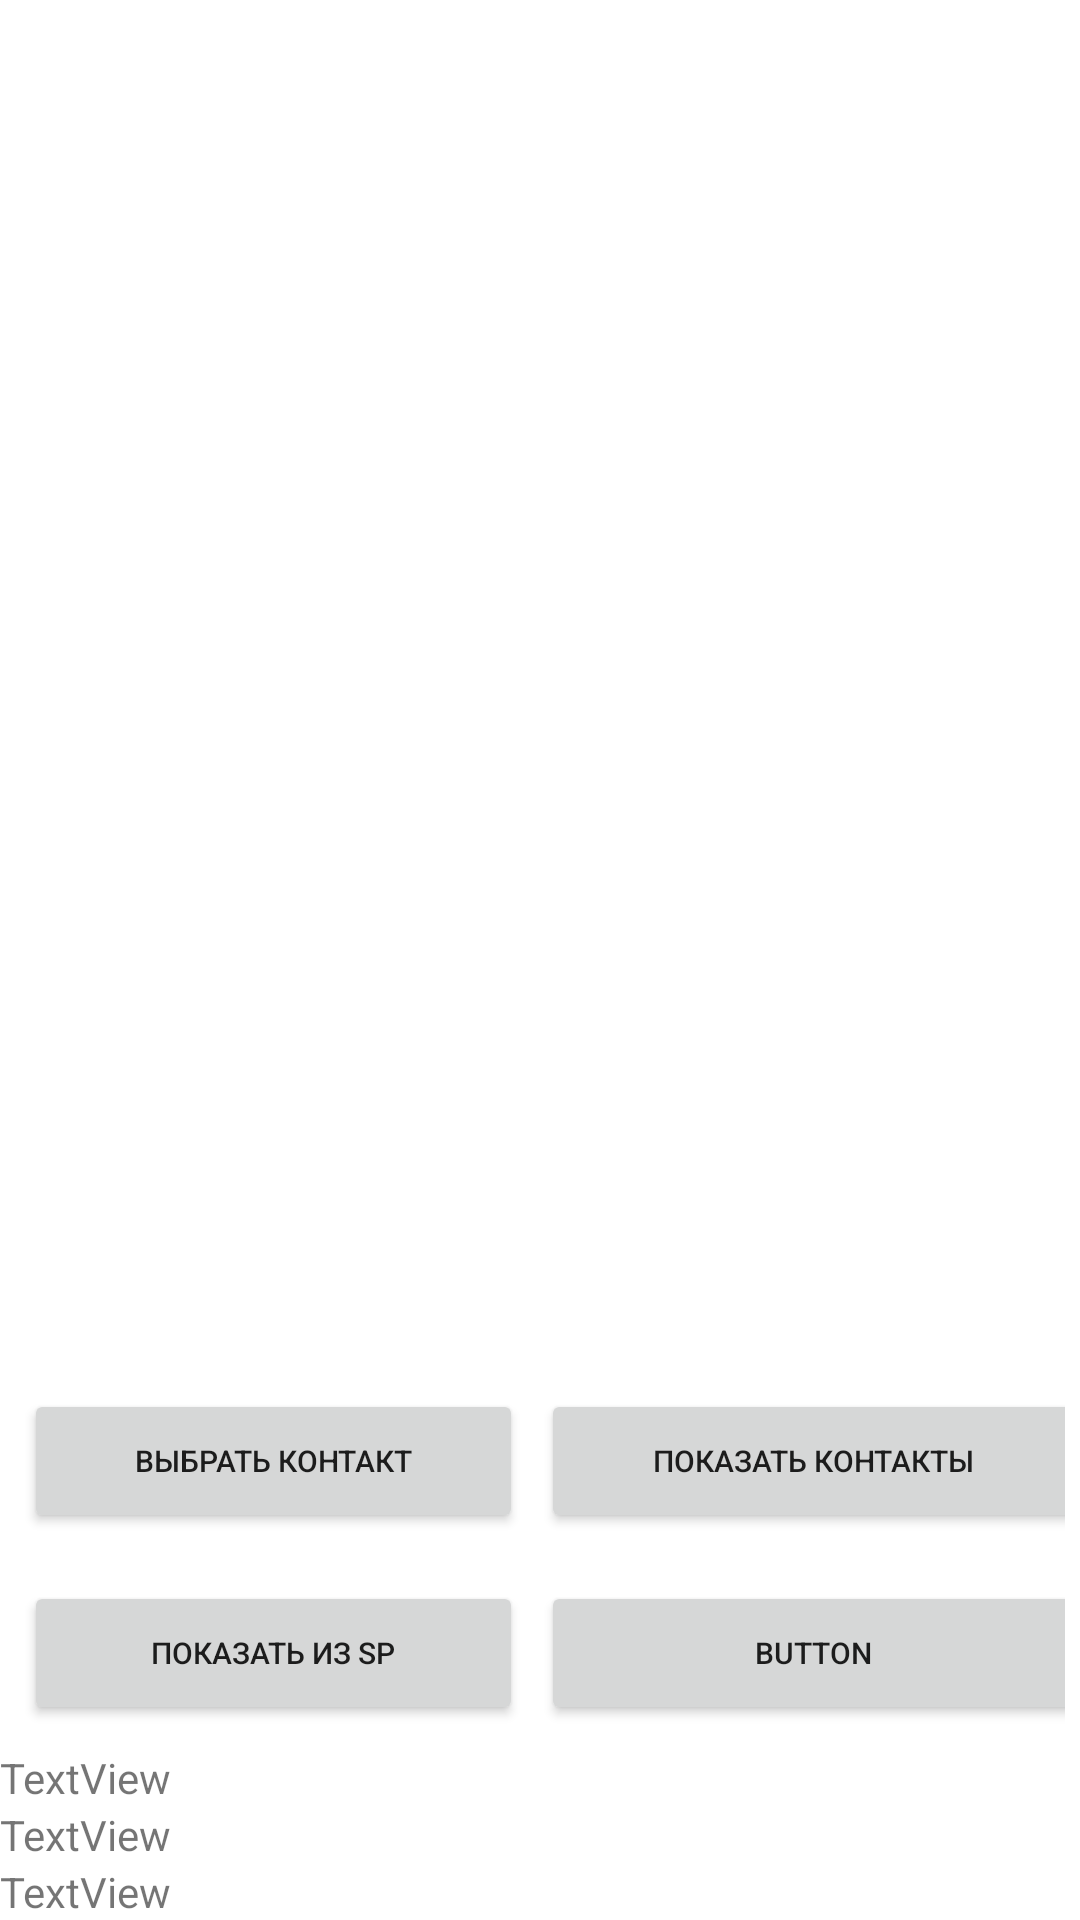

Here is an Android app screen rendered from its layout file. Give the layout XML and the strings, colors and styles it references.
<!-- AndroidManifest.xml: application theme Theme.TaskThree -->
<!-- res/layout/activity_main.xml -->
<?xml version="1.0" encoding="utf-8"?>
<androidx.constraintlayout.widget.ConstraintLayout xmlns:android="http://schemas.android.com/apk/res/android"
    xmlns:app="http://schemas.android.com/apk/res-auto"
    xmlns:tools="http://schemas.android.com/tools"
    android:layout_width="match_parent"
    android:layout_height="match_parent"
    tools:context=".MainActivity">


    <androidx.recyclerview.widget.RecyclerView
        android:id="@+id/contactListView"
        android:layout_width="0dp"
        android:layout_height="0dp"
        app:layout_constraintBottom_toTopOf="@+id/tableLayout"
        app:layout_constraintEnd_toEndOf="parent"
        app:layout_constraintHorizontal_bias="0.0"
        app:layout_constraintStart_toStartOf="parent"
        app:layout_constraintTop_toTopOf="parent">

    </androidx.recyclerview.widget.RecyclerView>

    <TableLayout
        android:id="@+id/tableLayout"
        android:layout_width="wrap_content"

        android:layout_height="wrap_content"
        android:stretchColumns="0,1"
        app:layout_constraintBottom_toTopOf="@+id/linearLayout3"
        app:layout_constraintEnd_toEndOf="parent"
        app:layout_constraintStart_toStartOf="parent"
        app:layout_constraintTop_toTopOf="parent"
        app:layout_constraintVertical_bias="1.0">

        <TableRow
            android:layout_width="match_parent"
            android:layout_height="match_parent"
            android:padding="5dp">

            <Button
                android:id="@+id/buttonChoose"
                android:layout_width="wrap_content"
                android:layout_height="wrap_content"
                android:layout_margin="3dp"
                android:onClick="btnChooseClick"
                android:text="@string/choose_contact"
                android:textSize="10sp" />

            <Button
                android:id="@+id/buttonShowDB"
                android:layout_width="wrap_content"
                android:layout_height="wrap_content"
                android:layout_margin="3dp"
                android:text="@string/show_contacts"
                android:textSize="10sp" />
        </TableRow>

        <TableRow
            android:layout_width="match_parent"
            android:layout_height="match_parent"
            android:padding="5dp">

            <Button
                android:id="@+id/buttonShowSP"
                android:layout_width="wrap_content"
                android:layout_height="wrap_content"
                android:layout_margin="3dp"
                android:layout_marginBottom="4dp"
                android:onClick="btnSPClick"
                android:text="@string/choose_from_sp"
                android:textSize="10sp" />

            <Button
                android:id="@+id/buttonShowNotification"
                android:layout_width="wrap_content"
                android:layout_height="wrap_content"
                android:layout_margin="3dp"
                android:text="Button"
                android:textSize="10sp" />
        </TableRow>

    </TableLayout>

    <LinearLayout
        android:id="@+id/linearLayout3"
        android:layout_width="0dp"
        android:layout_height="wrap_content"
        android:orientation="vertical"
        app:layout_constraintBottom_toBottomOf="parent"
        app:layout_constraintEnd_toEndOf="parent"
        app:layout_constraintStart_toStartOf="parent"
        app:layout_constraintTop_toTopOf="parent"
        app:layout_constraintVertical_bias="1.0">

        <TextView
            android:id="@+id/textName"
            android:layout_width="match_parent"
            android:layout_height="wrap_content"
            android:layout_weight="1"
            android:text="TextView" />

        <TextView
            android:id="@+id/textNumber"
            android:layout_width="match_parent"
            android:layout_height="wrap_content"
            android:layout_weight="1"
            android:text="TextView" />

        <TextView
            android:id="@+id/textEmail"
            android:layout_width="match_parent"
            android:layout_height="wrap_content"
            android:layout_weight="1"
            android:text="TextView" />
    </LinearLayout>

</androidx.constraintlayout.widget.ConstraintLayout>
<!-- resources referenced by this layout -->
<resources>
  <string name="choose_contact">Выбрать контакт</string>
  <string name="choose_from_sp">Показать из SP</string>
  <string name="show_contacts">Показать контакты</string>
  <style name="Theme.TaskThree" parent="Theme.MaterialComponents.DayNight.DarkActionBar">
          
          <item name="colorPrimary">@color/purple_500</item>
          <item name="colorPrimaryVariant">@color/purple_700</item>
          <item name="colorOnPrimary">@color/white</item>
          
          <item name="colorSecondary">@color/teal_200</item>
          <item name="colorSecondaryVariant">@color/teal_700</item>
          <item name="colorOnSecondary">@color/black</item>
          
          <item name="android:statusBarColor" tools:targetApi="l">?attr/colorPrimaryVariant</item>
          
      </style>
  <color name="purple_500">#FF6200EE</color>
  <color name="purple_700">#FF3700B3</color>
  <color name="white">#FFFFFFFF</color>
  <color name="teal_200">#FF03DAC5</color>
  <color name="teal_700">#FF018786</color>
  <color name="black">#FF000000</color>
</resources>
